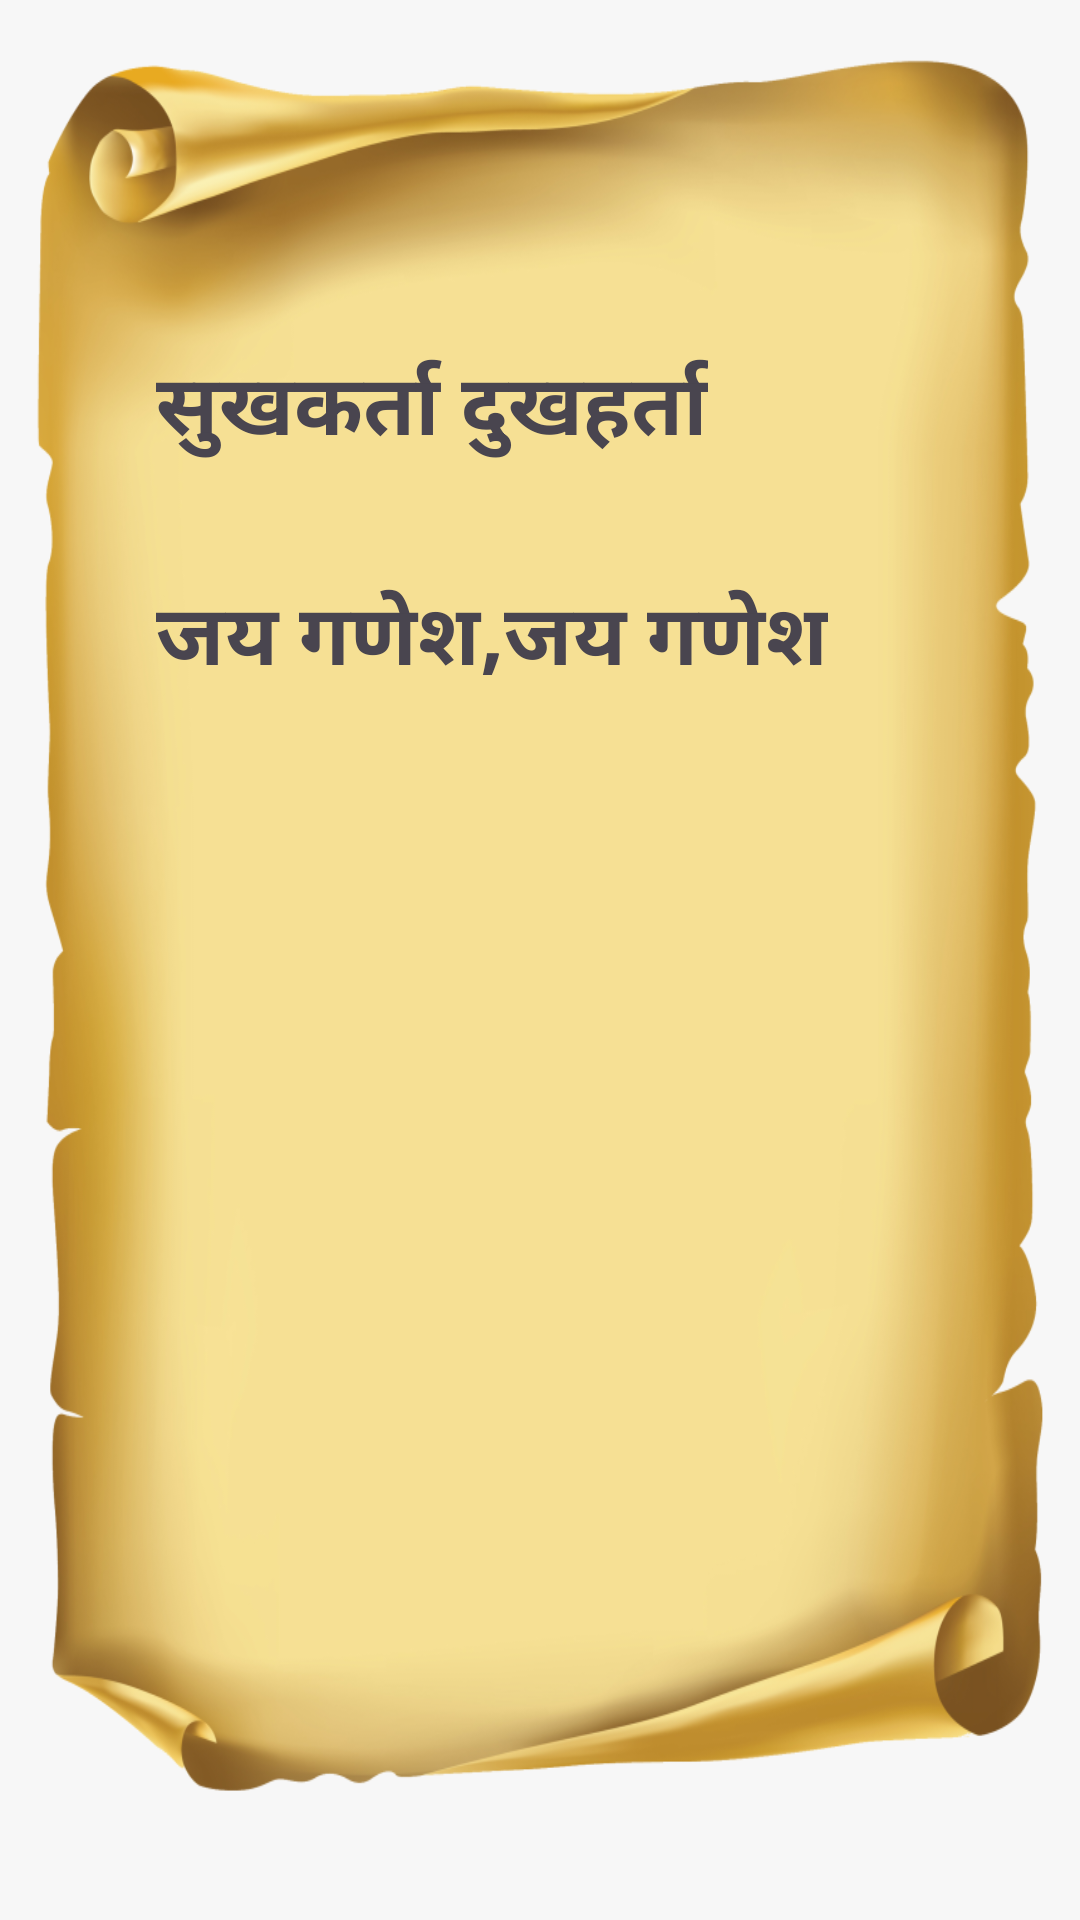

Reconstruct the res/layout file that produces this screen, plus the resources it refers to.
<!-- AndroidManifest.xml: application theme Theme.AartiSangrah -->
<!-- res/layout/activity_btn1.xml -->
<?xml version="1.0" encoding="utf-8"?>
<ScrollView
    xmlns:android="http://schemas.android.com/apk/res/android"
    xmlns:tools="http://schemas.android.com/tools"
    xmlns:app="http://schemas.android.com/apk/res-auto"
    android:layout_width="match_parent"
    android:layout_height="match_parent"
    android:paddingRight="16dp"
    android:paddingLeft="16dp"
    android:paddingTop="16dp"
    android:background="@drawable/aarti_bg1"
    tools:context=".btn1">

    <androidx.constraintlayout.widget.ConstraintLayout
        android:layout_width="match_parent"
        android:layout_height="wrap_content">

        

    <TextView
        android:layout_width="wrap_content"
        android:layout_height="wrap_content"
        android:id="@+id/ga_heading1"
        android:text="सुखकर्ता दुखहर्ता"
        android:textStyle="bold"
        android:textSize="28sp"
        android:padding="16dp"
        android:layout_marginStart="20dp"
        app:layout_constraintStart_toStartOf="parent"
        app:layout_constraintTop_toTopOf="@+id/Button1"
        app:layout_constraintBottom_toBottomOf="@+id/Button1"/>

        <ImageView
            android:id="@+id/Button1"
            android:layout_width="40dp"
            android:layout_height="40dp"
            android:layout_marginTop="100dp"
            android:layout_marginEnd="20dp"
            android:src="@drawable/keyboard_down_arrow"
            android:layout_alignParentRight="true"
            android:layout_centerVertical="true"
            app:layout_constraintEnd_toEndOf="parent"
            app:layout_constraintTop_toTopOf="parent" />

        <TextView
            android:layout_width="wrap_content"
            android:layout_height="wrap_content"
            android:text="@string/ganesh_aarti1"
            android:id="@+id/text1"
            android:textStyle="bold"
            android:textSize="25sp"
            android:padding="16dp"
            app:layout_constraintTop_toBottomOf="@id/ga_heading1"
            app:layout_constraintStart_toStartOf="parent"
            android:background="@drawable/cornerview"
            android:textAlignment="center"
            android:layout_centerHorizontal="true"
            android:layout_centerVertical="true"
            android:visibility="gone"/>

        

        <TextView
            android:layout_width="wrap_content"
            android:layout_height="wrap_content"
            android:id="@+id/ga_heading2"
            android:text="जय गणेश,जय गणेश"
            android:textStyle="bold"
            android:textSize="28sp"
            android:padding="16dp"
            android:layout_marginStart="20dp"
            app:layout_constraintStart_toStartOf="parent"
            app:layout_constraintTop_toTopOf="@+id/Button2"
            app:layout_constraintBottom_toBottomOf="@+id/Button2"/>

        <ImageView
            android:id="@+id/Button2"
            android:layout_width="40dp"
            android:layout_height="40dp"
            android:layout_marginTop="20dp"
            android:layout_marginEnd="20dp"
            android:src="@drawable/keyboard_down_arrow"
            android:layout_alignParentRight="true"
            android:layout_centerVertical="true"
            app:layout_constraintEnd_toEndOf="parent"
            app:layout_constraintTop_toBottomOf="@id/text1"/>

        <TextView
            android:layout_width="wrap_content"
            android:layout_height="wrap_content"
            android:text="@string/ganesh_aarti2"
            android:id="@+id/text2"
            android:textStyle="bold"
            android:textSize="25sp"
            android:padding="16dp"
            app:layout_constraintTop_toBottomOf="@id/ga_heading2"
            app:layout_constraintStart_toStartOf="parent"
            android:background="@drawable/cornerview"
            android:textAlignment="center"
            android:layout_centerHorizontal="true"
            android:layout_centerVertical="true"
            android:visibility="gone"/>






    </androidx.constraintlayout.widget.ConstraintLayout>
</ScrollView>
<!-- resources referenced by this layout -->
<resources>
  <!-- drawable aarti_bg1: png bitmap (drawable, 358587 bytes) -->
  <!-- drawable cornerview (drawable) -->
  <?xml version="1.0" encoding="utf-8"?>
  <inset xmlns:android="http://schemas.android.com/apk/res/android"
      android:insetLeft="16dp"
      android:insetTop="16dp"
      android:insetRight="16dp"
      android:insetBottom="16dp">
  
      <shape
          android:shape="rectangle">
  
          <corners android:radius="10dp" />
  
          <stroke android:width="2dp" android:color="#ccc" />
          <solid android:color="#F1D789" />
  
      </shape>
  </inset>
  <string name="ganesh_aarti1">सुखकर्ता दुःखहर्ता वार्ता विघ्नाची
  नुरवी पुरवी प्रेम कृपा जयाची
  सर्वांगी सुंदर उटी शेंदुराची
  कंठी झलके माल मुक्ता फलांची।
  जयदेव जयदेव जयदेव जयदेव
  जयदेव जयदेव जय मंगलमूर्ति
  दर्शन मात्रे मन कामना पूर्ती। जयदेव जयदेव जयदेव जयदेव
  
  रत्नखचित फरा तुज गौरीकुमरा
  चंदनाची उटी कुमकुम केशरा
  हीरे जड़ित मुकुट शोभतो बरा
  रुणझुणती नूपुरे चरणी घागरिया।
  जयदेव जयदेव जयदेव जयदेव
  जयदेव जयदेव जय मंगलमूर्ति
  दर्शन मात्रे मन कामना पूर्ती। जयदेव जयदेव जयदेव जयदेव
  
  लम्बोदर पीताम्बर फणिवर बंधना
  सरल सोंड वक्र तुंड त्रिनयना
  दास रामाचा वाट पाहे सदना
  संकटी पावावे निर्वाणी रक्षावे सुर वर वंदना।
  जयदेव जयदेव जयदेव जयदेव
  जयदेव जयदेव जय मंगलमूर्ति
  दर्शन मात्रे मन कामना पूर्ती। जयदेव जयदेव जयदेव जयदेव ।।</string>
  <string name="ganesh_aarti2">जय गणेश, जय गणेश, जय गणेश देवा।
  माता जाकी पार्वती, पिता महादेवा।।
  
  एकदंत, दयावन्त, चार भुजाधारी,
  माथे सिन्दूर सोहे, मूस की सवारी।
  पान चढ़े, फूल चढ़े और चढ़े मेवा,
  लड्डुअन का भोग लगे, सन्त करें सेवा।। ..
  जय गणेश, जय गणेश, जय गणेश, देवा।
  माता जाकी पार्वती, पिता महादेवा।।
  
  अंधन को आंख देत, कोढ़िन को काया,
  बांझन को पुत्र देत, निर्धन को माया।
  ‘सूर’ श्याम शरण आए, सफल कीजे सेवा।।
  जय गणेश जय गणेश जय गणेश देवा ..
  माता जाकी पार्वती, पिता महादेवा।
  
  दीनन की लाज रखो, शंभु सुतकारी।
  कामना को पूर्ण करो जय बलिहारी।
  </string>
  <style name="Theme.AartiSangrah" parent="Base.Theme.AartiSangrah" />
  <style name="Base.Theme.AartiSangrah" parent="Theme.Material3.DayNight.NoActionBar">
          
          
      </style>
</resources>
